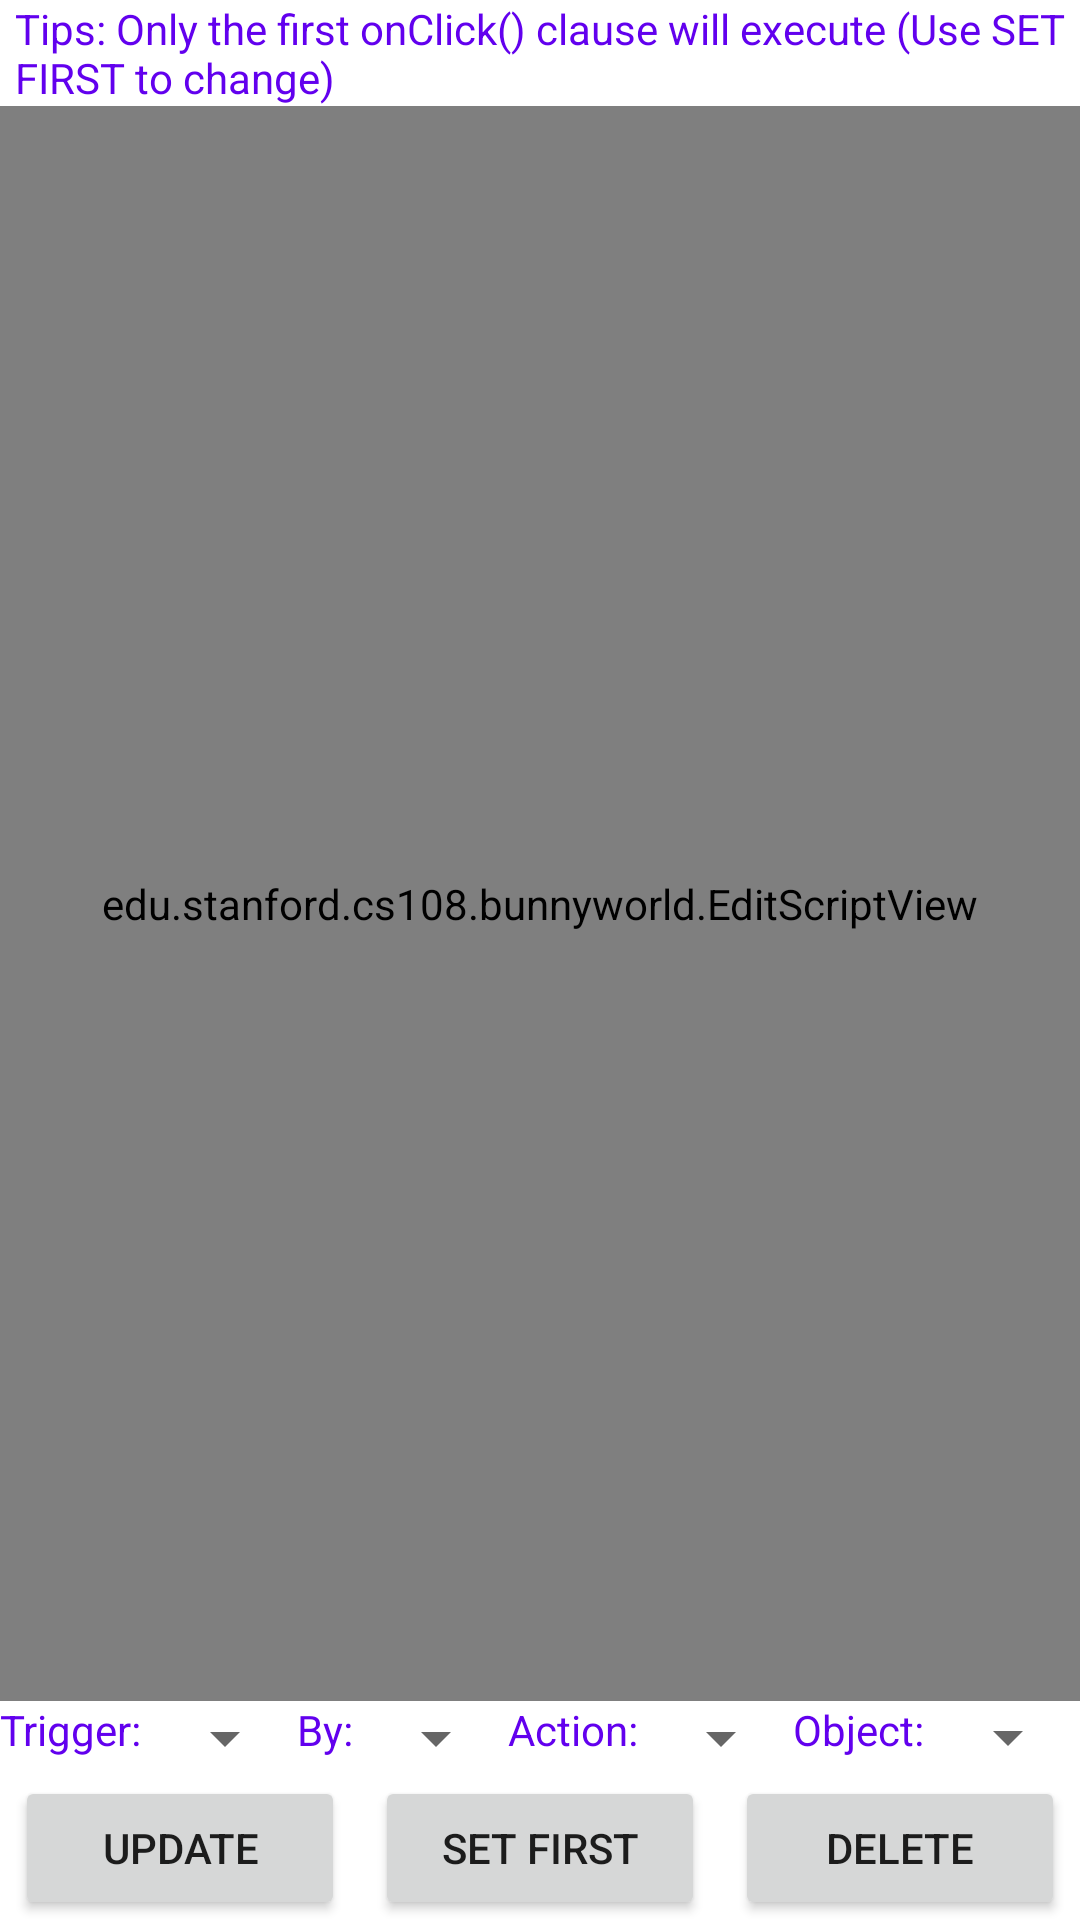

Reconstruct the res/layout file that produces this screen, plus the resources it refers to.
<!-- AndroidManifest.xml: application theme Theme.BunnyWorld -->
<!-- res/layout/activity_edit_script.xml -->
<?xml version="1.0" encoding="utf-8"?>
<LinearLayout xmlns:android="http://schemas.android.com/apk/res/android"
    xmlns:app="http://schemas.android.com/apk/res-auto"
    xmlns:tools="http://schemas.android.com/tools"
    android:layout_width="match_parent"
    android:layout_height="match_parent"
    tools:context=".EditScriptActivity"
    android:orientation="vertical">

    <TextView
        android:layout_width="match_parent"
        android:layout_height="wrap_content"
        android:textColor="@color/purple_500"
        android:layout_marginHorizontal="5sp"
        android:text="Tips: Only the first onClick() clause will execute (Use SET FIRST to change)"/>

    <ScrollView
        android:layout_width="match_parent"
        android:layout_height="0dp"
        android:layout_weight="1"
        android:fadeScrollbars="false"
        android:fillViewport="true" >

        <HorizontalScrollView
            android:layout_width="match_parent"
            android:layout_height="wrap_content"
            android:fillViewport="true" >

            <edu.stanford.cs108.bunnyworld.EditScriptView
                android:id="@+id/editScriptView"
                android:layout_width="wrap_content"
                android:layout_height="match_parent" />

        </HorizontalScrollView>
    </ScrollView>

    <LinearLayout
        android:layout_width="match_parent"
        android:layout_height="wrap_content"
        android:orientation="horizontal"
        android:gravity="center_horizontal">

        <TextView
            android:layout_width="wrap_content"
            android:layout_height="wrap_content"
            android:text="Trigger: "
            android:textColor="@color/purple_500"/>

        <Spinner
            android:id="@+id/triggerSpinner"
            android:layout_width="0dp"
            android:layout_height="25sp"
            android:layout_weight="1"/>

        <TextView
            android:layout_width="wrap_content"
            android:layout_height="wrap_content"
            android:text="By: "
            android:textColor="@color/purple_500"/>

        <Spinner
            android:id="@+id/dropSpinner"
            android:layout_width="0dp"
            android:layout_height="25sp"
            android:layout_weight="1" />

        <TextView
            android:layout_width="wrap_content"
            android:layout_height="wrap_content"
            android:text="Action: "
            android:textColor="@color/purple_500"/>

        <Spinner
            android:id="@+id/verbSpinner"
            android:layout_width="0dp"
            android:layout_height="25sp"
            android:layout_weight="1" />

        <TextView
            android:layout_width="wrap_content"
            android:layout_height="25sp"
            android:text="Object: "
            android:textColor="@color/purple_500"/>

        <Spinner
            android:id="@+id/objectSpinner"
            android:layout_width="0dp"
            android:layout_height="wrap_content"
            android:layout_weight="1" />

    </LinearLayout>


    <LinearLayout
        android:layout_width="match_parent"
        android:layout_height="wrap_content"
        android:gravity="center_horizontal"
        android:orientation="horizontal"
        android:layout_marginHorizontal="5sp">

        <Button
            android:id="@+id/addButton"
            android:layout_width="110sp"
            android:layout_height="wrap_content"
            android:text="ADD"
            android:onClick="onAdd"
            android:layout_marginHorizontal="5dp"
            />

        <Button
            android:layout_width="110sp"
            android:layout_height="wrap_content"
            android:text="UPDATE"
            android:onClick="onUpdate"
            android:layout_marginHorizontal="5dp"/>

        <Button
            android:layout_width="110sp"
            android:layout_height="wrap_content"
            android:text="SET FIRST"
            android:onClick="onSetFirst"
            android:layout_marginHorizontal="5dp"/>

        <Button
            android:id="@+id/deleteButton"
            android:layout_width="110sp"
            android:layout_height="wrap_content"
            android:text="DELETE"
            android:onClick="onDelete"
            android:layout_marginHorizontal="5dp"/>

        <Button
            android:id="@+id/backButton"
            android:layout_width="110sp"
            android:layout_height="wrap_content"
            android:text="back"
            android:onClick="onBack"
            android:layout_marginHorizontal="5dp"/>

    </LinearLayout>

</LinearLayout>
<!-- resources referenced by this layout -->
<resources>
  <style name="Theme.BunnyWorld" parent="Theme.MaterialComponents.DayNight.DarkActionBar">
          
          <item name="colorPrimary">@color/purple_500</item>
          <item name="colorPrimaryVariant">@color/purple_700</item>
          <item name="colorOnPrimary">@color/white</item>
          
          <item name="colorSecondary">@color/teal_200</item>
          <item name="colorSecondaryVariant">@color/teal_700</item>
          <item name="colorOnSecondary">@color/black</item>
          
          <item name="android:statusBarColor">?attr/colorPrimaryVariant</item>
          
      </style>
  <!-- not gathered from this repository: default colours our renderer supplied (Android Studio template values) -->
  <color name="purple_500">#FF6200EE</color>
  <color name="purple_700">#FF3700B3</color>
  <color name="teal_200">#FF03DAC5</color>
  <color name="teal_700">#FF018786</color>
  <color name="black">#FF000000</color>
  <color name="white">#FFFFFFFF</color>
</resources>
